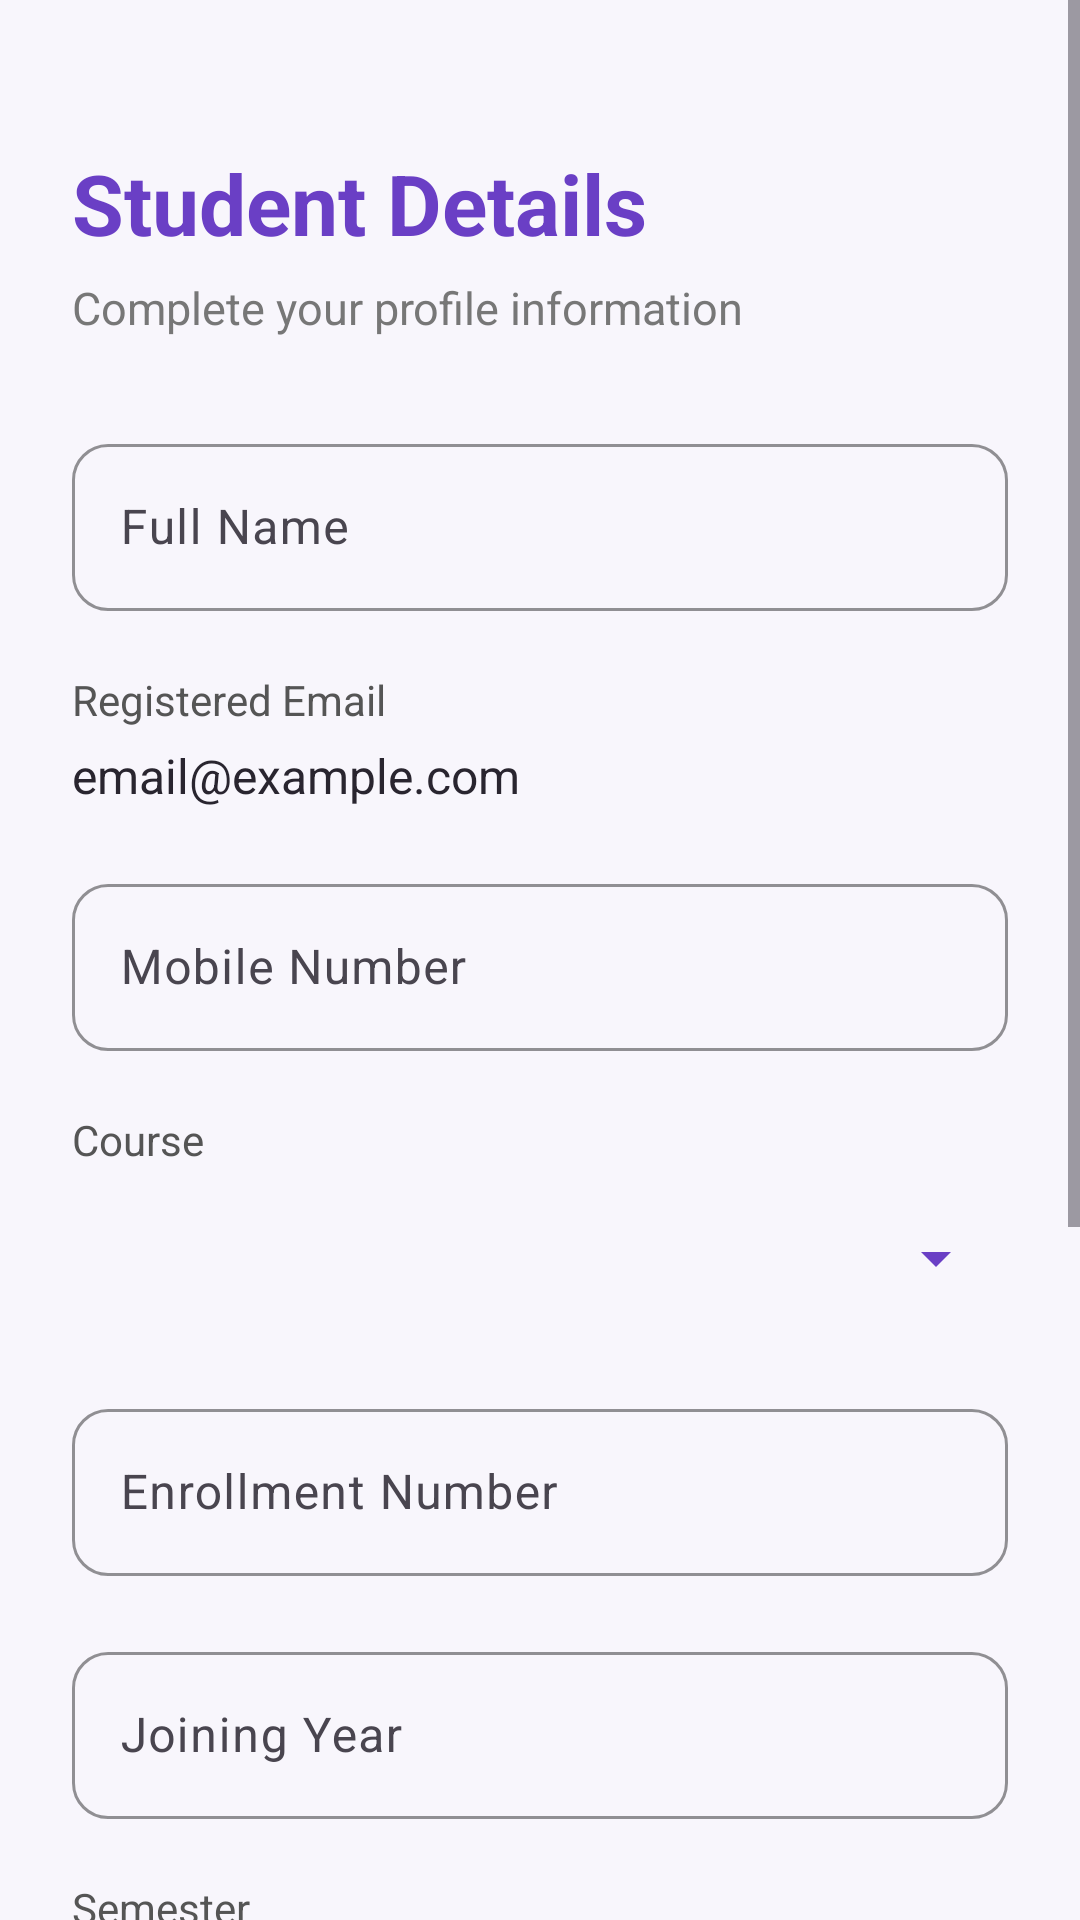

The Android layout XML behind this screen, and the referenced resources:
<!-- AndroidManifest.xml: application theme Theme.StudentConnect -->
<!-- res/layout/activity_student.xml -->
<?xml version="1.0" encoding="utf-8"?>
<ScrollView
    xmlns:android="http://schemas.android.com/apk/res/android"
    xmlns:app="http://schemas.android.com/apk/res-auto"
    android:layout_width="match_parent"
    android:layout_height="match_parent"
    android:fillViewport="true"
    android:background="#F8F6FC">

    <LinearLayout
        android:layout_width="match_parent"
        android:layout_height="wrap_content"
        android:orientation="vertical"
        android:padding="24dp">

        <TextView
            android:layout_width="wrap_content"
            android:layout_height="wrap_content"
            android:layout_marginTop="25dp"
            android:text="Student Details"
            android:textColor="#6A3FC5"
            android:textSize="28sp"
            android:textStyle="bold" />

        <TextView
            android:layout_width="wrap_content"
            android:layout_height="wrap_content"
            android:layout_marginTop="6dp"
            android:text="Complete your profile information"
            android:textColor="#777777"
            android:textSize="15sp" />

        <com.google.android.material.textfield.TextInputLayout
            android:layout_width="match_parent"
            android:layout_height="wrap_content"
            android:layout_marginTop="30dp"
            android:hint="Full Name"
            app:boxCornerRadiusTopStart="12dp"
            app:boxCornerRadiusTopEnd="12dp"
            app:boxCornerRadiusBottomStart="12dp"
            app:boxCornerRadiusBottomEnd="12dp"
            app:boxStrokeColor="#6A3FC5">

            <com.google.android.material.textfield.TextInputEditText
                android:id="@+id/etName"
                android:layout_width="match_parent"
                android:layout_height="wrap_content"
                android:inputType="textPersonName"
                android:textColor="#000000"
                android:textColorHint="#777777" />

        </com.google.android.material.textfield.TextInputLayout>

        <TextView
            android:layout_width="wrap_content"
            android:layout_height="wrap_content"
            android:layout_marginTop="20dp"
            android:text="Registered Email"
            android:textColor="#555555"
            android:textSize="14sp" />

        <TextView
            android:id="@+id/tvEmail"
            android:layout_width="match_parent"
            android:layout_height="wrap_content"
            android:layout_marginTop="5dp"
            android:text="email@example.com"
            android:textColor="#29252F"
            android:textSize="16sp" />

        <com.google.android.material.textfield.TextInputLayout
            android:layout_width="match_parent"
            android:layout_height="wrap_content"
            android:layout_marginTop="20dp"
            android:hint="Mobile Number"
            app:boxCornerRadiusTopStart="12dp"
            app:boxCornerRadiusTopEnd="12dp"
            app:boxCornerRadiusBottomStart="12dp"
            app:boxCornerRadiusBottomEnd="12dp"
            app:boxStrokeColor="#6A3FC5">

            <com.google.android.material.textfield.TextInputEditText
                android:id="@+id/etMobile"
                android:layout_width="match_parent"
                android:layout_height="wrap_content"
                android:inputType="phone"
                android:maxLength="10"
                android:textColor="#000000"
                android:textColorHint="#777777" />

        </com.google.android.material.textfield.TextInputLayout>

        <TextView
            android:layout_width="wrap_content"
            android:layout_height="wrap_content"
            android:layout_marginTop="20dp"
            android:text="Course"
            android:textColor="#555555"
            android:textSize="14sp" />

        <Spinner
            android:id="@+id/spinnerCourse"
            android:layout_width="match_parent"
            android:layout_height="50dp"
            android:layout_marginTop="5dp"
            android:backgroundTint="#6A3FC5" />

        <com.google.android.material.textfield.TextInputLayout
            android:layout_width="match_parent"
            android:layout_height="wrap_content"
            android:layout_marginTop="20dp"
            android:hint="Enrollment Number"
            app:boxCornerRadiusTopStart="12dp"
            app:boxCornerRadiusTopEnd="12dp"
            app:boxCornerRadiusBottomStart="12dp"
            app:boxCornerRadiusBottomEnd="12dp"
            app:boxStrokeColor="#6A3FC5">

            <com.google.android.material.textfield.TextInputEditText
                android:id="@+id/etEnrollmentNumber"
                android:layout_width="match_parent"
                android:layout_height="wrap_content"
                android:inputType="text"
                android:textColor="#000000"
                android:textColorHint="#777777" />

        </com.google.android.material.textfield.TextInputLayout>

        <com.google.android.material.textfield.TextInputLayout
            android:layout_width="match_parent"
            android:layout_height="wrap_content"
            android:layout_marginTop="20dp"
            android:hint="Joining Year"
            app:boxCornerRadiusTopStart="12dp"
            app:boxCornerRadiusTopEnd="12dp"
            app:boxCornerRadiusBottomStart="12dp"
            app:boxCornerRadiusBottomEnd="12dp"
            app:boxStrokeColor="#6A3FC5">

            <com.google.android.material.textfield.TextInputEditText
                android:id="@+id/etJoiningYear"
                android:layout_width="match_parent"
                android:layout_height="wrap_content"
                android:inputType="number"
                android:maxLength="4"
                android:textColor="#000000"
                android:textColorHint="#777777" />

        </com.google.android.material.textfield.TextInputLayout>

        <TextView
            android:layout_width="wrap_content"
            android:layout_height="wrap_content"
            android:layout_marginTop="20dp"
            android:text="Semester"
            android:textColor="#555555"
            android:textSize="14sp" />

        <Spinner
            android:id="@+id/spinnerSemester"
            android:layout_width="match_parent"
            android:layout_height="50dp"
            android:layout_marginTop="5dp"
            android:backgroundTint="#6A3FC5" />

        <com.google.android.material.textfield.TextInputLayout
            android:layout_width="match_parent"
            android:layout_height="wrap_content"
            android:layout_marginTop="20dp"
            android:hint="Date of Birth"
            app:boxCornerRadiusTopStart="12dp"
            app:boxCornerRadiusTopEnd="12dp"
            app:boxCornerRadiusBottomStart="12dp"
            app:boxCornerRadiusBottomEnd="12dp"
            app:boxStrokeColor="#6A3FC5">

            <com.google.android.material.textfield.TextInputEditText
                android:id="@+id/etDateOfBirth"
                android:layout_width="match_parent"
                android:layout_height="wrap_content"
                android:focusable="false"
                android:clickable="true"
                android:textColor="#000000"
                android:textColorHint="#777777" />

        </com.google.android.material.textfield.TextInputLayout>

        <com.google.android.material.textfield.TextInputLayout
            android:layout_width="match_parent"
            android:layout_height="wrap_content"
            android:layout_marginTop="20dp"
            android:hint="Profile Image URL (Optional)"
            app:boxCornerRadiusTopStart="12dp"
            app:boxCornerRadiusTopEnd="12dp"
            app:boxCornerRadiusBottomStart="12dp"
            app:boxCornerRadiusBottomEnd="12dp"
            app:boxStrokeColor="#6A3FC5">

            <com.google.android.material.textfield.TextInputEditText
                android:id="@+id/etProfileImageUrl"
                android:layout_width="match_parent"
                android:layout_height="wrap_content"
                android:inputType="textUri"
                android:textColor="#000000"
                android:textColorHint="#777777" />

        </com.google.android.material.textfield.TextInputLayout>

        <Button
            android:id="@+id/btnSave"
            android:layout_width="match_parent"
            android:layout_height="55dp"
            android:layout_marginTop="30dp"
            android:layout_marginBottom="30dp"
            android:text="Save Details"
            android:textColor="#FFFFFF"
            android:textSize="16sp"
            android:textStyle="bold"
            android:backgroundTint="#6A3FC5" />

    </LinearLayout>

</ScrollView>
<!-- resources referenced by this layout -->
<resources>
  <style name="Theme.StudentConnect" parent="Base.Theme.StudentConnect" />
  <style name="Base.Theme.StudentConnect" parent="Theme.Material3.DayNight.NoActionBar">
          
          
      </style>
</resources>
